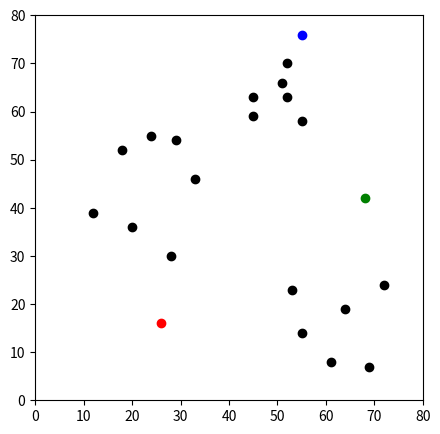
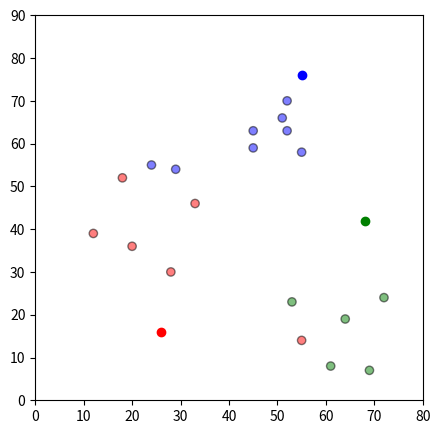
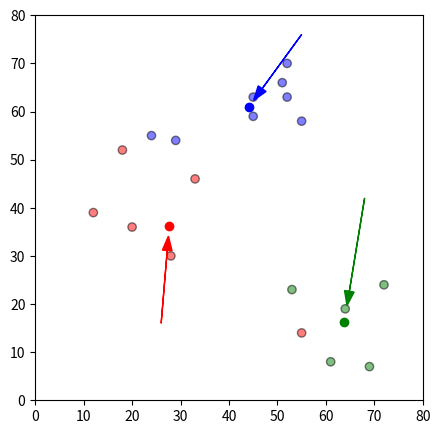
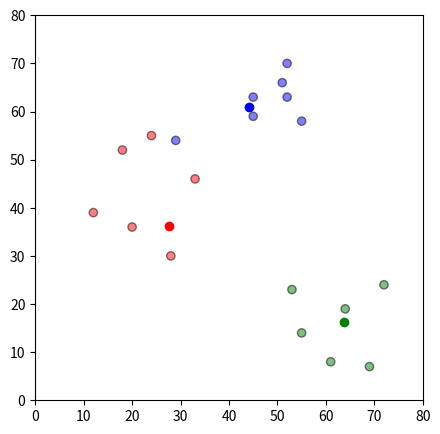
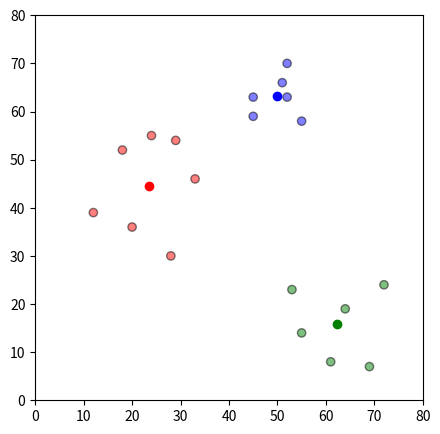

The matplotlib source for these figures, in order:

# coding: utf-8

# In[8]:

import pandas as pd
import numpy as np
import matplotlib.pyplot as plt
get_ipython().magic('matplotlib inline')
df=pd.DataFrame({
    'x':[12,20,28,18,29,33,24,45,45,52,51,52,55,53,55,61,64,69,72],
     'y':[39,36,30,52,54,46,55,59,63,70,66,63,58,23,14,8,19,7,24]
})
np.random.seed(200)
k=3
centroids={
    i+1:[np.random.randint(0,80),np.random.randint(0,80)]
    for  i in range(k)
}
fig=plt.figure(figsize=(5,5))
plt.scatter(df['x'],df['y'],color='k')
colmap={1:'r',2:'g',3:'b'}
for i in centroids.keys():
    plt.scatter(*centroids[i],color=colmap[i])
plt.xlim(0,80)
plt.ylim(0,80)
plt.show()


# In[15]:

def assignment(df,centroids):
    for i in centroids.keys():
        df['distance_from_{}'.format(i) ]=(
        np.sqrt(
            (df['x']-centroids[i][0])**2
            +(df['y']-centroids[i][1])**2
        )
        )
    centroid_distance_cols=['distance_from_{}'.format(i) for  i in centroids.keys()]
    df['closest']=df.loc[:,centroid_distance_cols].idxmin(axis=1)
    df['closest']=df['closest'].map(lambda x:int(x.lstrip('distance_from_')))
    df['color']=df['closest'].map(lambda x:colmap[x])
    return df
df=assignment(df,centroids)
print(df.head())
fig=plt.figure(figsize=(5,5))
plt.scatter(df['x'],df['y'],color=df['color'],alpha=0.5,edgecolor='k')
for  i in centroids.keys():
    plt.scatter(*centroids[i],color=colmap[i])
plt.xlim(0,80)
plt.ylim(0,90)
plt.show()


# In[17]:

import copy
old_centroids=copy.deepcopy(centroids)
def update(k):
    for i in centroids.keys():
        centroids[i][0]=np.mean(df[df['closest']==i]['x'])
        centroids[i][1]=np.mean(df[df['closest']==i]['y'])
    return k
centroids=update(centroids)
fig=plt.figure(figsize=(5,5))
ax=plt.axes()
plt.scatter(df['x'],df['y'],color=df['color'],alpha=0.5,edgecolor='k')
for i in centroids.keys():
    plt.scatter(*centroids[i],color=colmap[i])
plt.xlim(0,80)
plt.ylim(0,80)
for i in old_centroids.keys():
    old_x=old_centroids[i][0]
    old_y=old_centroids[i][1]
    dx=(centroids[i][0]-old_centroids[i][0])*0.75
    dy=(centroids[i][1]-old_centroids[i][1])*0.75
    ax.arrow(old_x,old_y,dx,dy,head_width=2,head_length=3,fc=colmap[i],ec=colmap[i])
plt.show()


# In[18]:

df=assignment(df,centroids)
fig=plt.figure(figsize=(5,5))
plt.scatter(df['x'],df['y'],color=df['color'],alpha=0.5,edgecolor='k')
for i in centroids.keys():
    plt.scatter(*centroids[i],color=colmap[i])
plt.xlim(0,80)
plt.ylim(0,80)
plt.show()


# In[19]:

while True:
    closest_centroids=df['closest'].copy(deep=True)
    centroids=update(centroids)
    df=assignment(df,centroids)
    if closest_centroids.equals(df['closest']):
        break
fig=plt.figure(figsize=(5,5))
plt.scatter(df['x'],df['y'],color=df['color'],alpha=0.5,edgecolor='k')
for i in centroids.keys():
    plt.scatter(*centroids[i],color=colmap[i])
plt.xlim(0,80)
plt.ylim(0,80)
plt.show()
    


# In[ ]:



